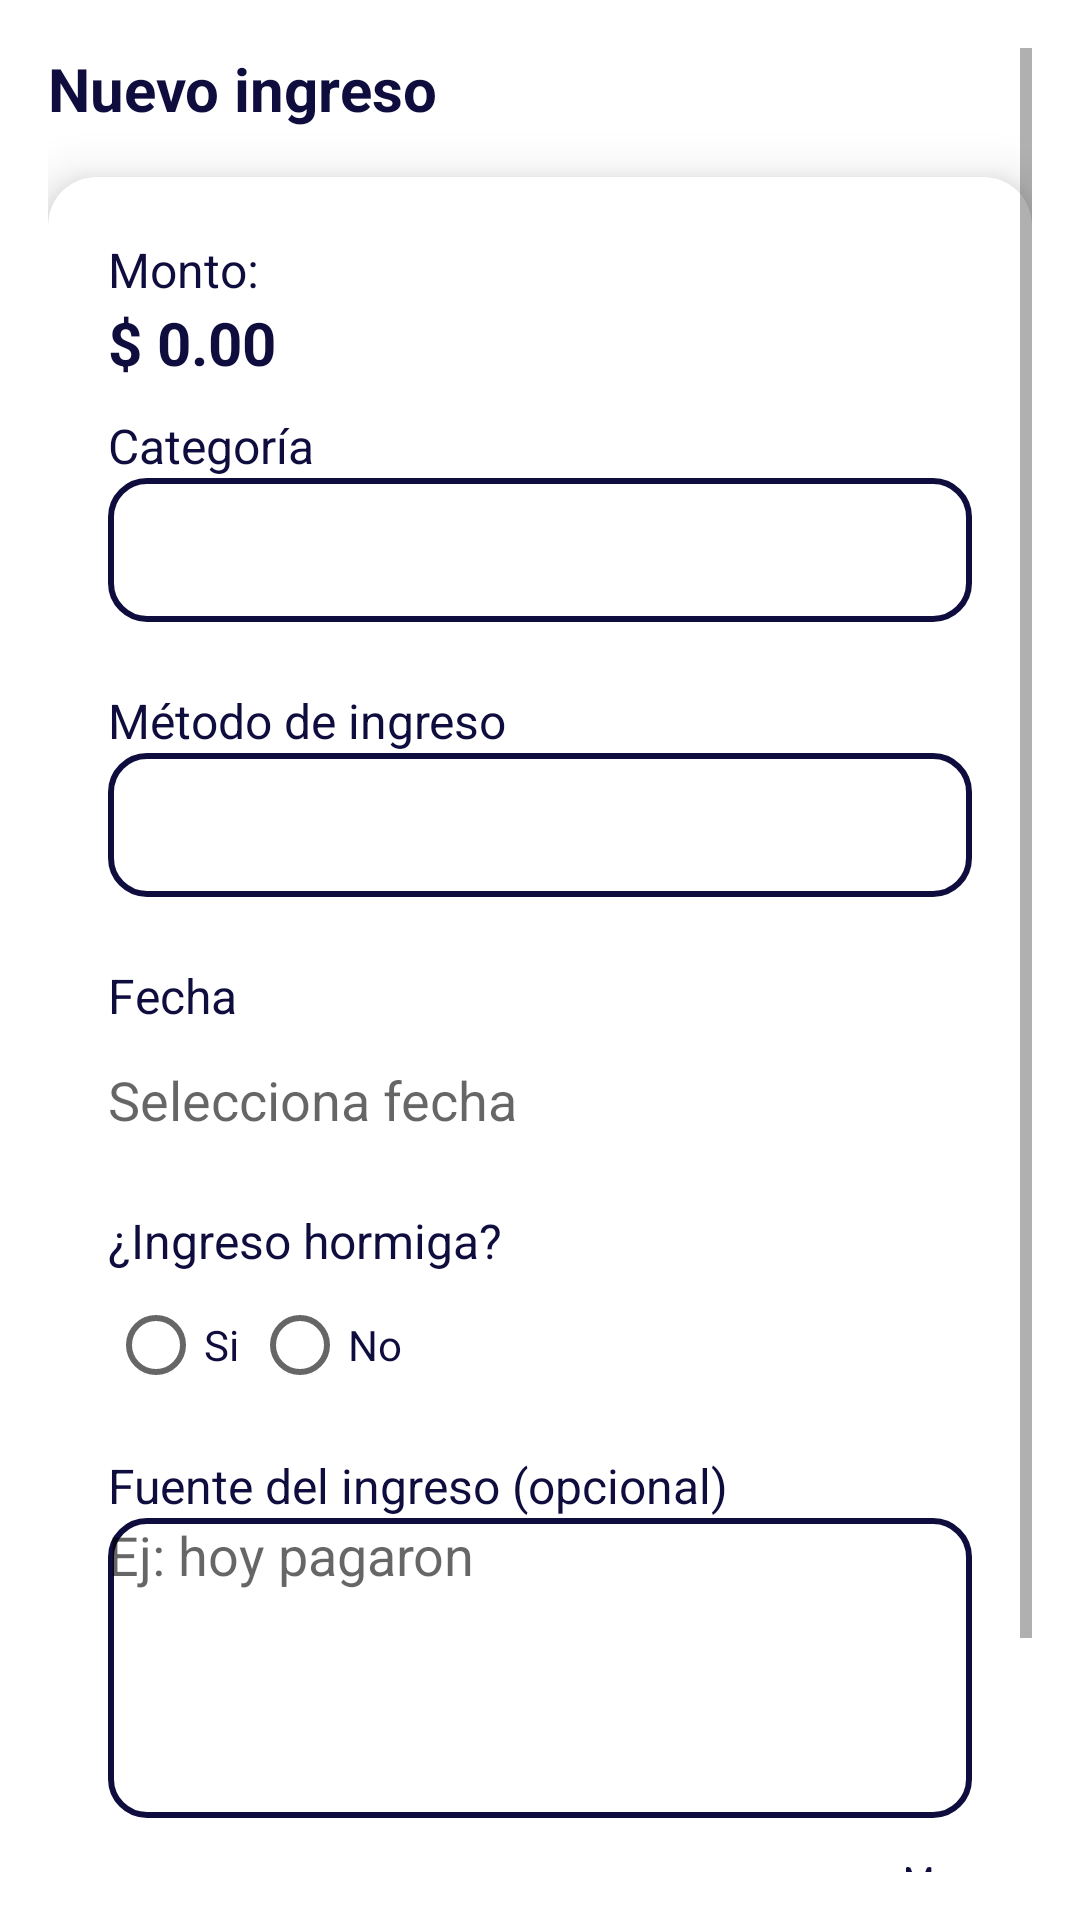

Reconstruct the res/layout file that produces this screen, plus the resources it refers to.
<!-- AndroidManifest.xml: application theme Theme.Gario -->
<!-- res/layout/activity_registro_gasto.xml -->
<?xml version="1.0" encoding="utf-8"?>
<ScrollView
    xmlns:android="http://schemas.android.com/apk/res/android"
    xmlns:app="http://schemas.android.com/apk/res-auto"
    xmlns:tools="http://schemas.android.com/tools"
    android:layout_width="match_parent"
    android:layout_height="match_parent"
    android:padding="16dp"
    tools:context=".registro_gasto">

    <LinearLayout
        android:layout_width="match_parent"
        android:layout_height="wrap_content"
        android:orientation="vertical">

        
        <TextView
            android:id="@+id/textTitulo"
            android:layout_width="wrap_content"
            android:layout_height="wrap_content"
            android:text="Nuevo ingreso"
            android:textSize="20sp"
            android:textStyle="bold"
            android:textColor="#0F0D3E"
            android:layout_marginBottom="16dp"/>

        
        <androidx.cardview.widget.CardView
            android:layout_width="match_parent"
            android:layout_height="wrap_content"
            android:layout_marginBottom="20dp"
            app:cardCornerRadius="16dp"
            app:cardElevation="10dp"
            android:backgroundTint="#FFFFFF">

            <LinearLayout
                android:layout_width="match_parent"
                android:layout_height="wrap_content"
                android:orientation="vertical"
                android:padding="20dp">

                
                <TextView
                    android:layout_width="wrap_content"
                    android:layout_height="wrap_content"
                    android:text="Monto:"
                    android:textSize="16sp"
                    android:textColor="#0F0D3E"/>

                <TextView
                    android:id="@+id/textMonto"
                    android:layout_width="wrap_content"
                    android:layout_height="wrap_content"
                    android:text="$ 0.00"
                    android:textSize="20sp"
                    android:textStyle="bold"
                    android:layout_marginBottom="10dp"
                    android:textColor="#0F0D3E"/>

                
                <TextView
                    android:layout_width="wrap_content"
                    android:layout_height="wrap_content"
                    android:text="Categoría"
                    android:textSize="16sp"
                    android:textColor="#0F0D3E"/>

                <Spinner
                    android:id="@+id/spinnerCategoria"
                    android:layout_width="match_parent"
                    android:layout_height="48dp"
                    android:minWidth="48dp"
                    android:layout_marginBottom="22dp"
                    android:background="@drawable/borde_redondo"/>

                
                <TextView
                    android:layout_width="wrap_content"
                    android:layout_height="wrap_content"
                    android:text="Método de ingreso"
                    android:textSize="16sp"
                    android:textColor="#0F0D3E"/>

                <Spinner
                    android:id="@+id/spinnerMetodo"
                    android:layout_width="match_parent"
                    android:layout_height="48dp"
                    android:minHeight="48dp"
                    android:layout_marginBottom="22dp"
                    android:background="@drawable/borde_redondo"/>

                
                <TextView
                    android:layout_width="wrap_content"
                    android:layout_height="wrap_content"
                    android:text="Fecha"
                    android:textSize="16sp"
                    android:textColor="#0F0D3E"/>

                <EditText
                    android:id="@+id/editFecha"
                    android:layout_width="match_parent"
                    android:layout_height="48dp"
                    android:minWidth="48dp"
                    android:hint="Selecciona fecha"
                    android:focusable="false"
                    android:clickable="true"
                    android:layout_marginBottom="12dp"
                    android:background="@drawable/movimiento_fondo"/>

                
                <TextView
                    android:layout_width="wrap_content"
                    android:layout_height="wrap_content"
                    android:text="¿Ingreso hormiga?"
                    android:textSize="16sp"
                    android:textColor="#0F0D3E"/>

                <RadioGroup
                    android:id="@+id/radioGroupHormiga"
                    android:layout_width="wrap_content"
                    android:layout_height="wrap_content"
                    android:orientation="horizontal"
                    android:layout_marginBottom="12dp">

                    <RadioButton
                        android:id="@+id/radioSi"
                        android:layout_width="wrap_content"
                        android:layout_height="wrap_content"
                        android:text="@string/si"
                        android:textColor="#0F0D3E"/>

                    <RadioButton
                        android:id="@+id/radioNo"
                        android:layout_width="wrap_content"
                        android:layout_height="wrap_content"
                        android:text="@string/no"
                        android:textColor="#0F0D3E"/>
                </RadioGroup>

                
                <TextView
                    android:layout_width="wrap_content"
                    android:layout_height="wrap_content"
                    android:text="Fuente del ingreso (opcional)"
                    android:textSize="16sp"
                    android:textColor="#0F0D3E"/>

                <EditText
                    android:id="@+id/editFuente"
                    android:layout_width="match_parent"
                    android:layout_height="100dp"
                    android:hint="Ej: hoy pagaron"
                    android:gravity="top"
                    android:inputType="textMultiLine"
                    android:background="@drawable/borde_redondo"
                    android:layout_marginBottom="12dp"/>

                <TextView
                    android:layout_width="match_parent"
                    android:layout_height="wrap_content"
                    android:text="@string/max"
                    android:gravity="end"
                    android:textSize="12sp"
                    android:textColor="#0F0D3E"/>
            </LinearLayout>
        </androidx.cardview.widget.CardView>

        
        <LinearLayout
            android:layout_width="match_parent"
            android:layout_height="wrap_content"
            android:orientation="horizontal"
            android:gravity="center"
            android:layout_marginTop="12dp">

            <Button
                android:id="@+id/btnCancelar"
                android:layout_width="wrap_content"
                android:layout_height="wrap_content"
                android:text="Cancelar"
                android:backgroundTint="#F67A29"
                android:textColor="#FFFFFF"
                android:layout_marginEnd="20dp"/>

            <Button
                android:id="@+id/btnAceptar"
                android:layout_width="wrap_content"
                android:layout_height="wrap_content"
                android:text="Aceptar"
                android:backgroundTint="#F67A29"
                android:textColor="#FFFFFF"/>
        </LinearLayout>
    </LinearLayout>
</ScrollView>
<!-- resources referenced by this layout -->
<resources>
  <!-- drawable borde_redondo (drawable) -->
  <?xml version="1.0" encoding="utf-8"?>
  <shape xmlns:android="http://schemas.android.com/apk/res/android"
      android:shape="rectangle">
  
      <solid android:color="#FFFFFF"/> 
      <corners android:radius="12dp"/>
      <stroke
          android:width="2dp"
          android:color="#0F0D3E"/> 
  </shape>
  <string name="max">Max</string>
  <string name="no">No</string>
  <string name="si">Si</string>
  <style name="Theme.Gario" parent="Theme.MaterialComponents.DayNight.NoActionBar">
          <item name="colorPrimary">#0F0D3E</item>
          <item name="colorPrimaryDark">#0F0D3E</item>
      </style>
</resources>
